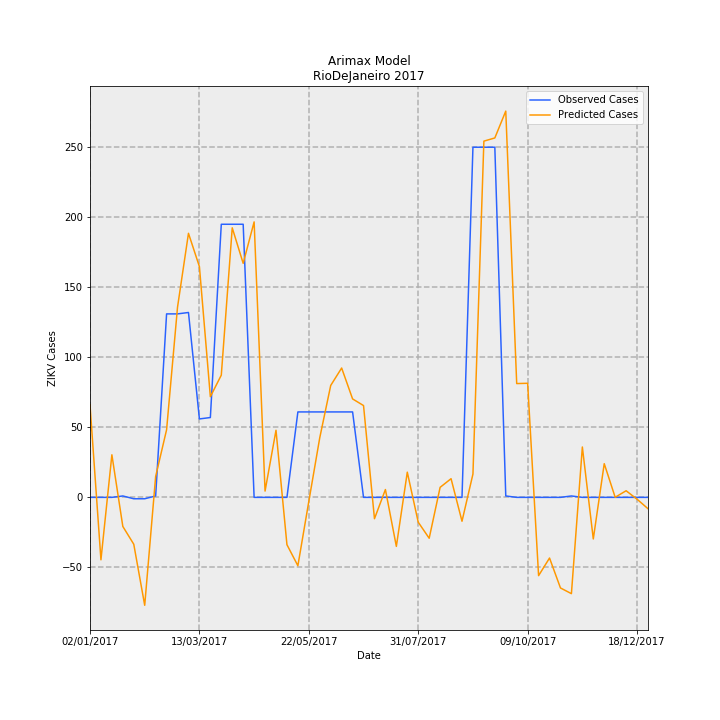

Data behind this chart, as committed beside it:
Date, predictions_incidence, observed_incidence, Predicted Cases, Observed Cases, error
02/01/2017, 0.3952, 0.0, 66.08, 0.0, -66.08
09/01/2017, -0.2667, 0.0, -44.59, 0.0, 44.59
16/01/2017, 0.1818, 0.0, 30.39, 0.0, -30.39
23/01/2017, -0.1242, 0.005981, -20.77, 1.0, 21.77
30/01/2017, -0.2001, -0.005981, -33.46, -1.0, 32.46
06/02/2017, -0.4609, -0.005981, -77.06, -1.0, 76.06
13/02/2017, 0.08917, 0.005981, 14.91, 1.0, -13.91
20/02/2017, 0.2888, 0.7835, 48.29, 131.0, 82.71
27/02/2017, 0.8124, 0.7835, 135.8, 131.0, -4.822
06/03/2017, 1.128, 0.7895, 188.5, 132.0, -56.53
13/03/2017, 0.9854, 0.3349, 164.7, 56.0, -108.7
20/03/2017, 0.4299, 0.3409, 71.87, 57.0, -14.87
27/03/2017, 0.5219, 1.166, 87.26, 195.0, 107.7
03/04/2017, 1.151, 1.166, 192.5, 195.0, 2.547
10/04/2017, 0.9995, 1.166, 167.1, 195.0, 27.9
17/04/2017, 1.176, 0.0, 196.7, 0.0, -196.7
24/04/2017, 0.02687, 0.0, 4.492, 0.0, -4.492
01/05/2017, 0.2867, 0.0, 47.93, 0.0, -47.93
08/05/2017, -0.2021, 0.0, -33.79, 0.0, 33.79
15/05/2017, -0.292, 0.3649, -48.82, 61.0, 109.8
22/05/2017, -0.01691, 0.3649, -2.827, 61.0, 63.83
29/05/2017, 0.2548, 0.3649, 42.59, 61.0, 18.41
05/06/2017, 0.4779, 0.3649, 79.9, 61.0, -18.9
12/06/2017, 0.5523, 0.3649, 92.35, 61.0, -31.35
19/06/2017, 0.4204, 0.3649, 70.29, 61.0, -9.287
26/06/2017, 0.3921, 0.0, 65.55, 0.0, -65.55
03/07/2017, -0.09117, 0.0, -15.24, 0.0, 15.24
10/07/2017, 0.03344, 0.0, 5.591, 0.0, -5.591
17/07/2017, -0.2094, 0.0, -35.01, 0.0, 35.01
24/07/2017, 0.1076, 0.0, 17.98, 0.0, -17.98
31/07/2017, -0.1061, 0.0, -17.73, 0.0, 17.73
07/08/2017, -0.1746, 0.0, -29.19, 0.0, 29.19
14/08/2017, 0.04279, 0.0, 7.154, 0.0, -7.154
21/08/2017, 0.07974, 0.0, 13.33, 0.0, -13.33
28/08/2017, -0.102, 0.0, -17.05, 0.0, 17.05
04/09/2017, 0.09957, 1.495, 16.65, 250.0, 233.4
11/09/2017, 1.521, 1.495, 254.4, 250.0, -4.352
18/09/2017, 1.535, 1.495, 256.6, 250.0, -6.621
25/09/2017, 1.65, 0.005981, 275.8, 1.0, -274.8
02/10/2017, 0.486, 0.0, 81.25, 0.0, -81.25
09/10/2017, 0.4872, 0.0, 81.46, 0.0, -81.46
16/10/2017, -0.3343, 0.0, -55.89, 0.0, 55.89
23/10/2017, -0.2591, 0.0, -43.32, 0.0, 43.32
30/10/2017, -0.3869, 0.0, -64.69, 0.0, 64.69
06/11/2017, -0.4112, 0.005981, -68.75, 1.0, 69.75
13/11/2017, 0.2151, 0.0, 35.97, 0.0, -35.97
20/11/2017, -0.1776, 0.0, -29.7, 0.0, 29.7
27/11/2017, 0.1438, 0.0, 24.04, 0.0, -24.04
04/12/2017, 0.0004322, 0.0, 0.07226, 0.0, -0.07226
11/12/2017, 0.02824, 0.0, 4.721, 0.0, -4.721
18/12/2017, -0.00786, 0.0, -1.314, 0.0, 1.314
25/12/2017, -0.0485, 0.0, -8.109, 0.0, 8.109
